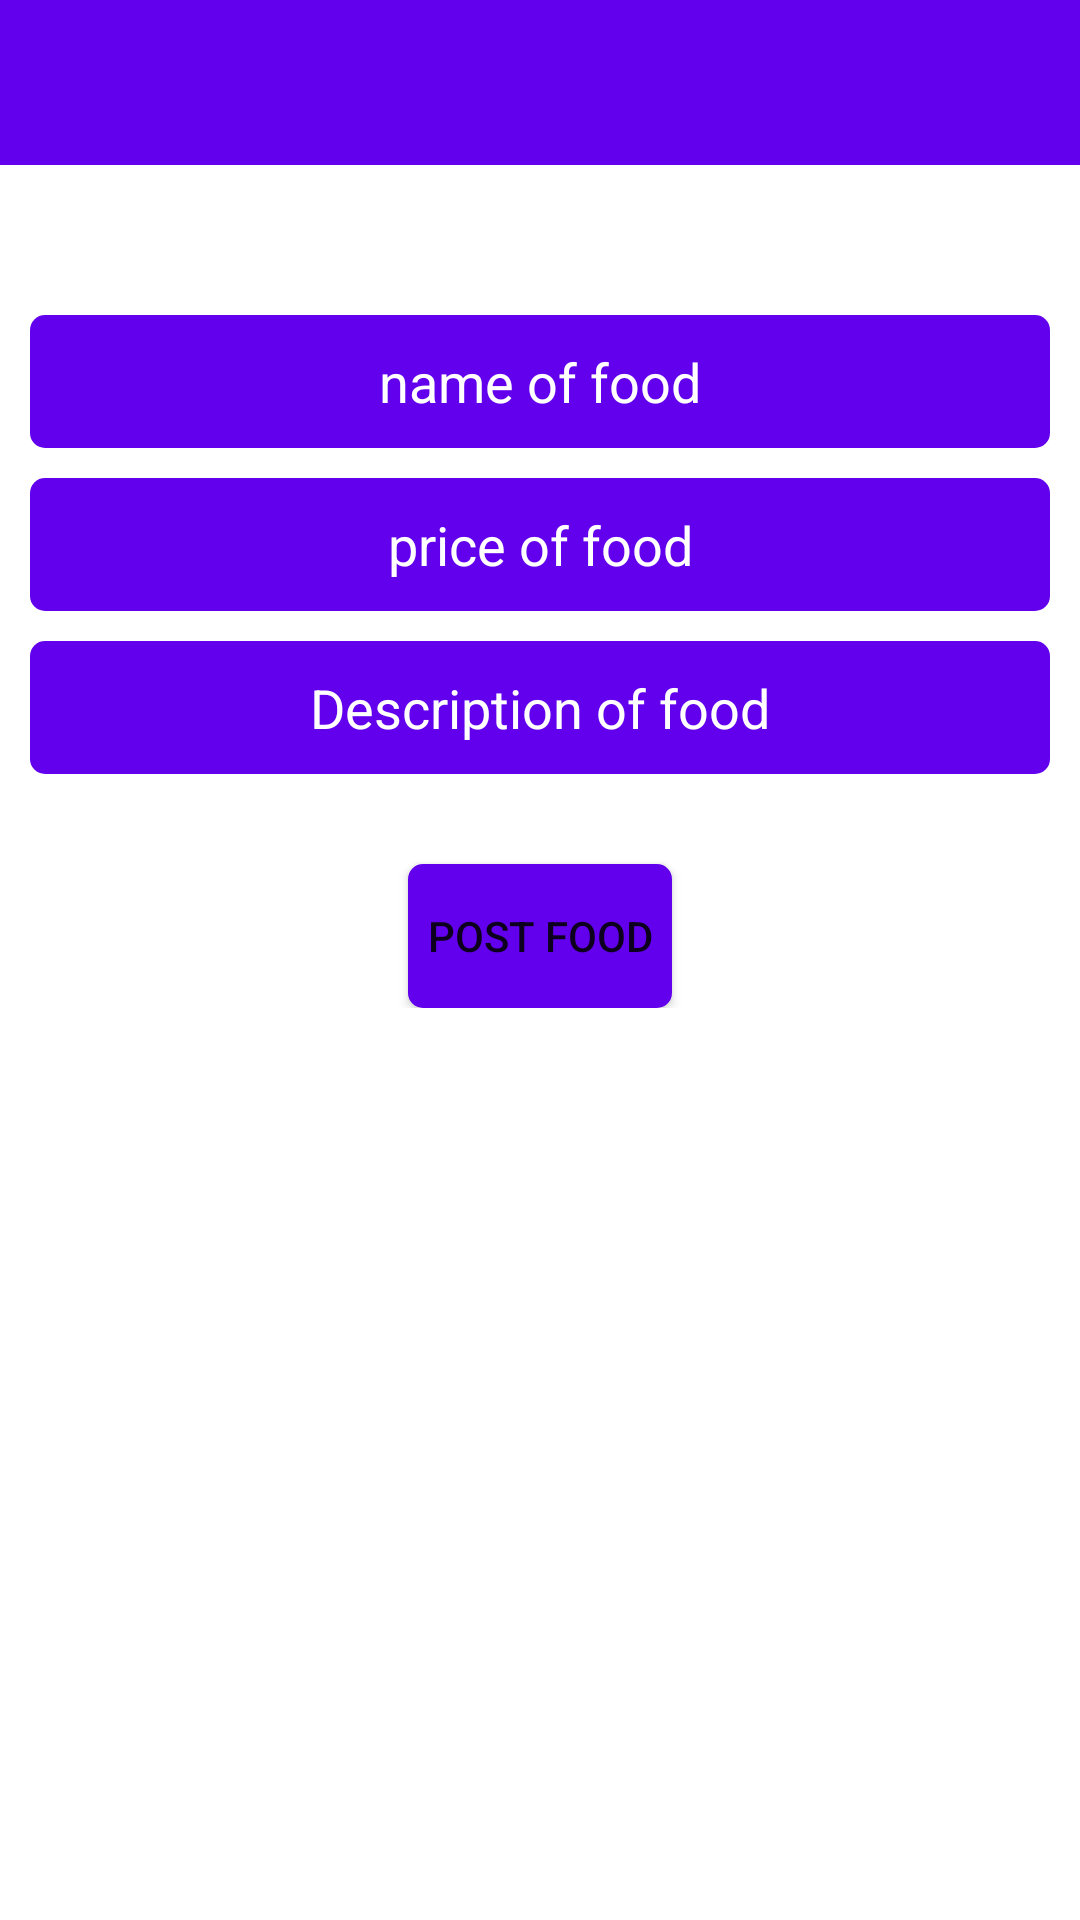

Produce the Android XML layout that renders to this screen, including the resource entries it uses.
<!-- AndroidManifest.xml: application theme AppTheme -->
<!-- res/layout/post_activity.xml -->
<?xml version="1.0" encoding="utf-8"?>
<LinearLayout xmlns:android="http://schemas.android.com/apk/res/android"
    xmlns:app="http://schemas.android.com/apk/res-auto"
    android:orientation="vertical"
    android:id="@+id/coodinator"
    android:layout_width="match_parent"
    android:layout_height="match_parent"

    android:background="@android:color/white"
    android:fitsSystemWindows="true">
    <ScrollView
        android:layout_width="match_parent"
        android:layout_height="match_parent">
<LinearLayout
    android:layout_width="match_parent"
    android:layout_height="match_parent"
    android:orientation="vertical">
            <android.support.v7.widget.Toolbar
                android:id="@+id/toolbar"
                android:layout_width="match_parent"
                android:layout_height="55dp"

               android:background="@color/colorPrimary"
                android:theme="@style/Base.ThemeOverlay.AppCompat.Dark.ActionBar"
                app:popupTheme="@style/ThemeOverlay.AppCompat.Light"/>


    <ImageView
        android:id="@+id/imageview_profile11"
        android:layout_width="match_parent"
        android:layout_height="wrap_content"
        android:fitsSystemWindows="true"
        android:maxHeight="300dp"
        android:scaleType="fitXY"
        android:src="@drawable/jhhhh"/>



<EditText
    android:id="@+id/foodname"
    android:layout_width="match_parent"
    android:layout_height="wrap_content"
    android:layout_marginTop="50dp"
    android:paddingLeft="10dp"
    android:background="@drawable/rectangle_layout"
    android:padding="10dp"
    android:layout_marginLeft="10dp"
    android:layout_marginRight="10dp"
    android:textColor="@android:color/white"
    android:textColorHint="@android:color/white"
    android:gravity="center"
    android:hint="name of food"/>
     <EditText
         android:id="@+id/foodprice"
        android:layout_width="match_parent"
        android:layout_height="wrap_content"
        android:layout_marginTop="10dp"
        android:paddingLeft="10dp"
         android:background="@drawable/rectangle_layout"
         android:padding="10dp"
         android:layout_marginLeft="10dp"
         android:layout_marginRight="10dp"
         android:textColor="@android:color/white"
         android:textColorHint="@android:color/white"
         android:gravity="center"
        android:hint="price of food"/>

    <EditText
        android:id="@+id/fooddesc"
        android:layout_width="match_parent"
        android:layout_height="wrap_content"
        android:layout_marginTop="10dp"
        android:paddingLeft="10dp"
        android:gravity="center"
        android:background="@drawable/rectangle_layout"
        android:padding="10dp"
        android:layout_marginLeft="10dp"
        android:layout_marginRight="10dp"
        android:textColor="@android:color/white"
        android:textColorHint="@android:color/white"
        android:hint="Description of food"/>


<Button
    android:id="@+id/postfoodbtn"
    android:layout_width="wrap_content"
    android:layout_height="wrap_content"
    android:layout_marginTop="30dp"
    android:text="post food"
    android:padding="5dp"
 android:background="@drawable/rectangle_layout"
    android:layout_gravity="center"/>





</LinearLayout>
    </ScrollView>

</LinearLayout>
<!-- resources referenced by this layout -->
<resources>
  <!-- drawable rectangle_layout (drawable) -->
  <?xml version="1.0" encoding="utf-8"?>
  <shape
      xmlns:android="http://schemas.android.com/apk/res/android"
      android:shape="rectangle">
  
      <corners android:radius="5dp"/>
      <solid android:color="@color/colorPrimary"/>
  
  
  
  </shape>
  <!-- not gathered from this repository: default colours our renderer supplied (Android Studio template values) -->
  <color name="colorPrimary">#FF6200EE</color>
</resources>
